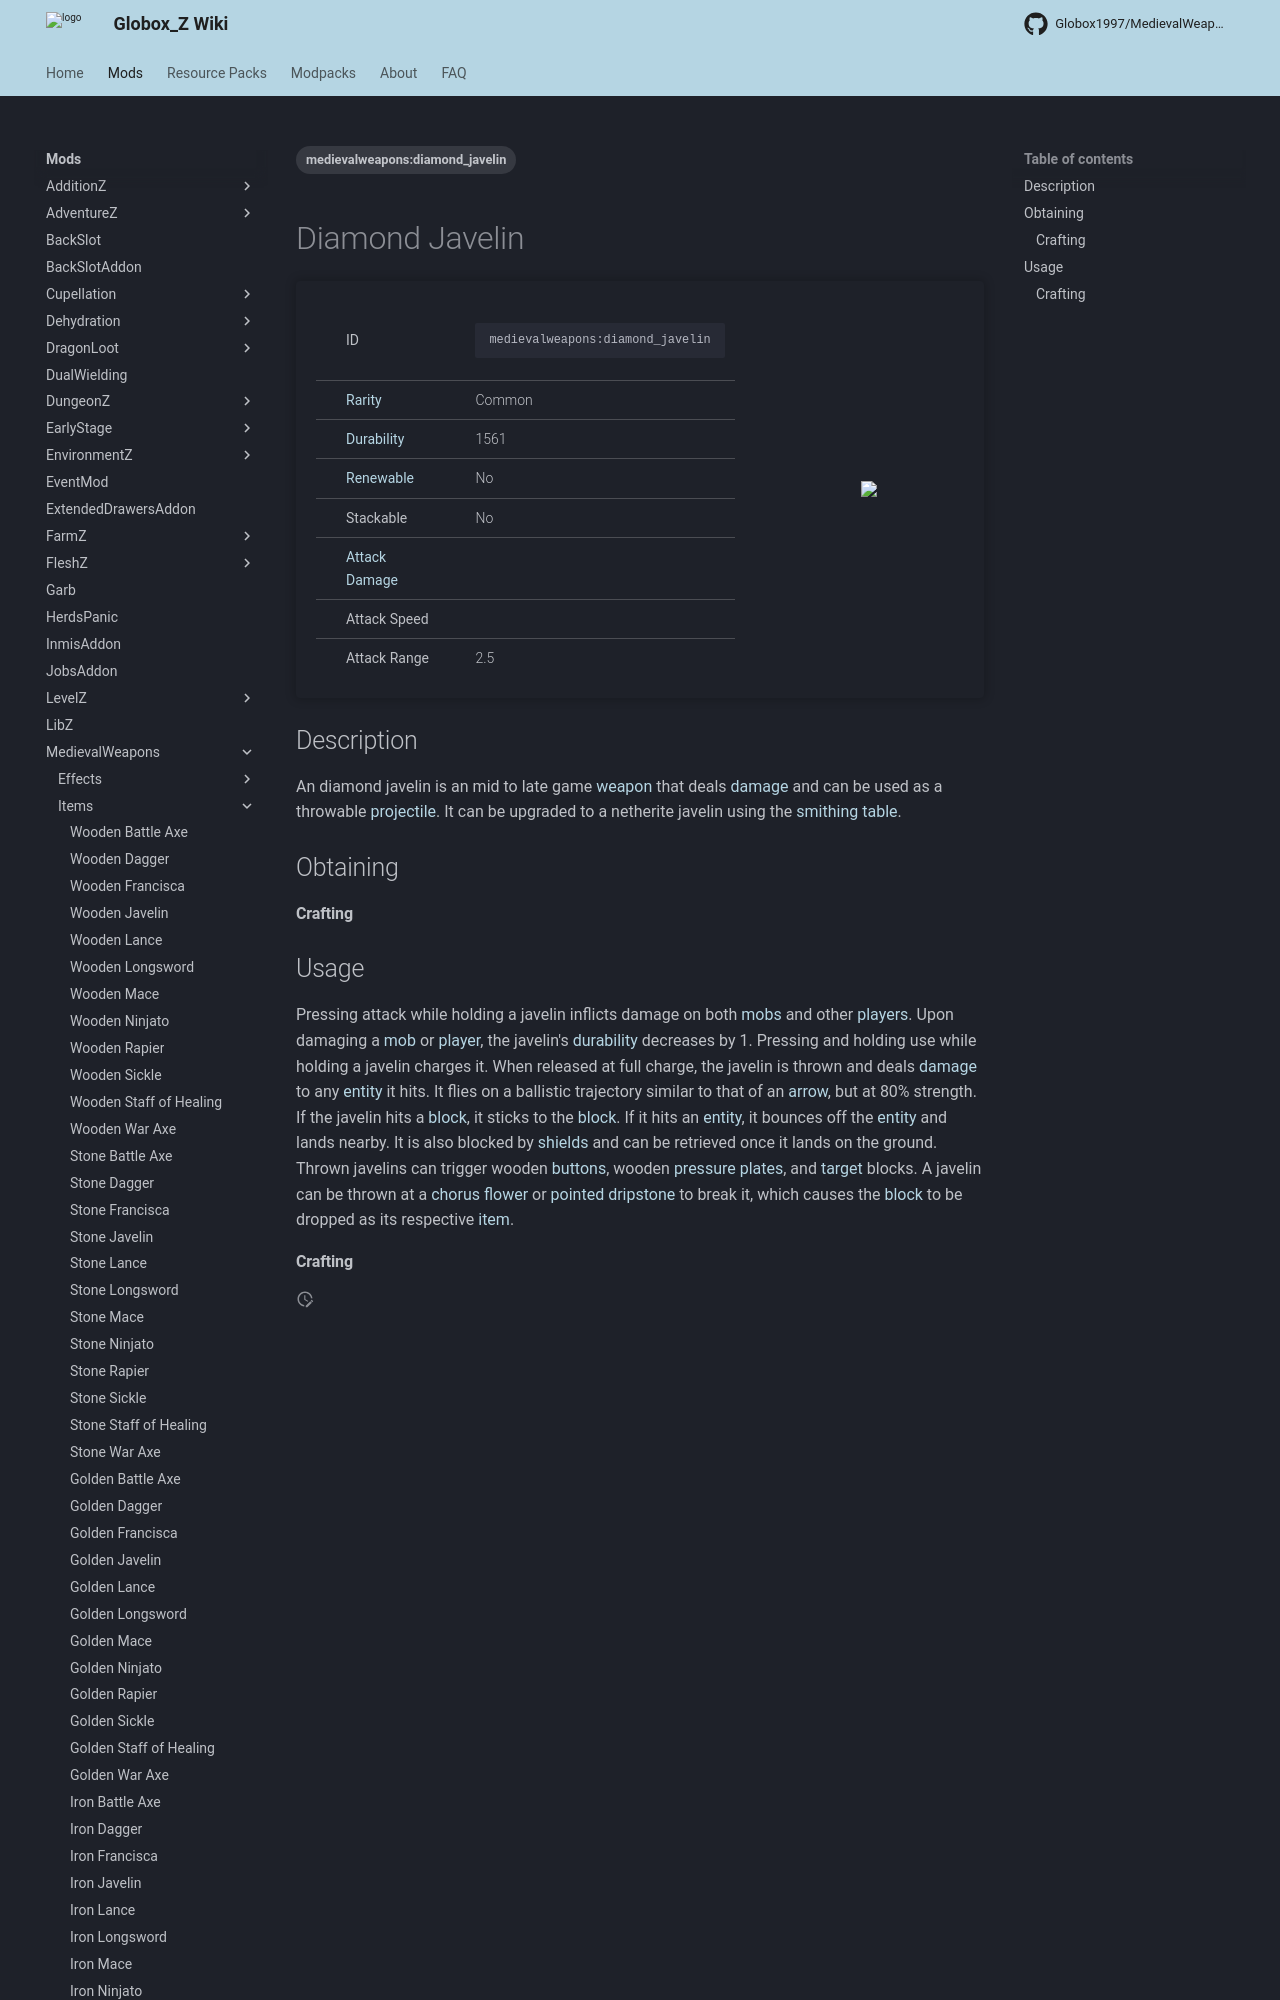

repository: Globox1997/wiki · page: mods/MedievalWeapons/Items/Diamond_Javelin/index.html · generator: mkdocs

---
title: Diamond Javelin
project: medievalweapons
summary: medievalweapons item diamond javelin
tags:
    - medievalweapons:diamond_javelin
---
# Diamond Javelin
<div class="main_table">
<div class="left_main_table">
<table class="left_table">
    <tbody>
        <tr>
            <td class="first-column">ID</td>
            <td class="second-column">
            ```
            medievalweapons:diamond_javelin
            ```
            </td>
        </tr>
        <tr id="linear-top">
            <td class="first-column"><a href="https://minecraft.wiki/w/Rarity" target="_blank">Rarity</a></td>
            <td class="second-column">Common</td>
        </tr>
        <tr id="linear-top">
            <td class="first-column"><a href="https://minecraft.wiki/w/Durability" target="_blank">Durability</a></td>
            <td class="second-column">1561</td>
        </tr>
        <tr id="linear-top">
            <td class="first-column"><a href="https://minecraft.wiki/w/Renewable_resource" target="_blank">Renewable</a></td>
            <td class="second-column">No</td>
        </tr>
        <tr id="linear-top">
            <td class="first-column">Stackable</td>
            <td class="second-column">No</td>
        </tr>
        <tr id="linear-top">
            <td class="first-column"><a href="https://minecraft.wiki/w/Damage" target="_blank">Attack Damage</a></td>
            <td class="second-column icon-element" icon-count="6" icon-id="melee" icon-exclusive></td>
        </tr>
        <tr id="linear-top">
            <td class="first-column">Attack Speed</td>
            <td class="second-column icon-element" icon-count="1.3" icon-id="melee_speed" icon-exclusive></td>
        </tr>
        <tr id="linear-top">
            <td class="first-column">Attack Range</td>
            <td class="second-column">2.5</td>
        </tr>
    </tbody>
</table>
</div>
    <img src="/wiki/assets/medievalweapons/items/diamond_javelin.png" loading="lazy" class="right_img_table"/>
</div>

## Description
An diamond javelin is an mid to late game [weapon](https://minecraft.wiki/w/Weapon) that deals [damage](https://minecraft.wiki/w/Damage) and can be used as a throwable [projectile](https://minecraft.wiki/w/Entity#Types_of_entities). It can be upgraded to a netherite javelin using the [smithing table](https://minecraft.wiki/w/Smithing_Table).

## Obtaining
